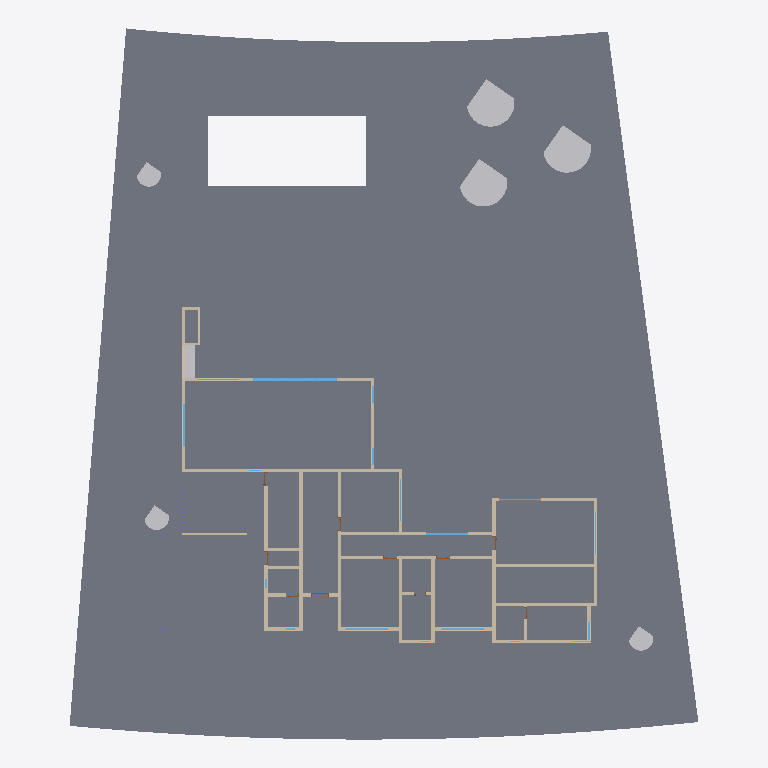
Plan cut of the same IFC building model at storey 'Level 0' (level 0.00 m, cut at 1.40 m), seen from above with north up, elements coloured by IFC class: 40 walls (beige), 12 windows (light blue), 7 other elements (light grey), 5 slabs (grey). Cut surfaces are drawn darker.
Extent 35.9 m × 40.6 m × 7.5 m (x, y, z). Storeys (3): Level 0 at 0.00 m; Level 2 at 0.20 m; Level 1 at 4.15 m. Elements (142): 47 IfcWallStandardCase, 21 IfcColumn, 18 IfcWindow, 11 IfcFlowFitting, 10 IfcBuildingElementProxy, 10 IfcDoor, 9 IfcSlab, 8 IfcRoof, 6 IfcWall, 1 IfcBeam, 1 IfcFurnishingElement.

HEADER;
FILE_DESCRIPTION(('ViewDefinition [CoordinationView_V2.0]','RevitIdentifiers [ContentGUID: 4340f985-a884-4240-b744-cf4db4004675, VersionGUID: 5f0f0bac-5319-4c0c-946d-effc67e34a89, NumberOfSaves: 17]','CoordinateReference [CoordinateBase: Coordenadas compartidas]'),'2;1');
FILE_NAME('Casa CyP.ifc','2025-09-14T17:16:07+01:00',(''),(''),'ODA SDAI 24.6','Autodesk Revit 24.3.30.11 (ESP) - IFC 24.3.30.11','');
FILE_SCHEMA(('IFC2X3'));
ENDSEC;
DATA;
#27=IFCPROJECT('13GFc5g8H2GBT4pqrB$xc5',#18,'Project Number',$,$,'Project Name','Project Status',(#22),#82977);
#46=IFCSITE('13GFc5g8H2GBT4pqrB$xc7',#18,'Default',$,$,#45,$,$,.ELEMENT.,$,$,$,$,$);
#32=IFCBUILDING('13GFc5g8H2GBT4pqrB$xc4',#18,'',$,$,#30,$,'',.ELEMENT.,$,$,$);
#35=IFCBUILDINGSTOREY('3Zu5Bv0LOHrPC10026FoQQ',#18,'Level 0',$,'Nivel:Circle Head - Project Datum',#34,$,'Level 0',.ELEMENT.,0.0);
#39=IFCBUILDINGSTOREY('0PDERgh_D0SRTZv33r2_KP',#18,'Level 2',$,'Nivel:Circle Head - Project Datum',#38,$,'Level 2',.ELEMENT.,200.0);
#43=IFCBUILDINGSTOREY('15Z0v90RiHrPC20026FoKR',#18,'Level 1',$,'Nivel:Circle Head - Project Datum',#42,$,'Level 1',.ELEMENT.,4150.0);
#1120=IFCSLAB('2O8u0KVi97ZQ493fawlK7P',#18,'Suelo:Ext 10 cm:323125',$,'Suelo:Ext 10 cm',#1083,#1119,'323125',.FLOOR.);
#981=IFCSLAB('0DLV4q7h99qPUA3f0cgzF6',#18,'Suelo:Floor_Timber_22Cbd-225Joist:317943',$,'Suelo:Floor_Timber_22Cbd-225Joist',#944,#980,'317943',.FLOOR.);
#1059=IFCSLAB('1hMmndHPkI3K3s7G_1TAMg',#18,'Suelo:Ext 10 cm:319776:2',$,'Suelo:Ext 10 cm',#1057,#1056,'319776',.FLOOR.);
#1058=IFCSLAB('0PDERgh_D0SRTZv33r2_$0',#18,'Suelo:Ext 10 cm:319776',$,'Suelo:Ext 10 cm',#1012,#1031,'319776',.FLOOR.);
#81936=IFCSLAB('0xGATvqUH1EfniE17dflvV',#18,'Suelo:Ext 10 cm_Pileta:361608',$,'Suelo:Ext 10 cm_Pileta',#81919,#81935,'361608',.FLOOR.);
#81322=IFCBUILDINGELEMENTPROXY('0PfLLz90n7oefGqZlJzUfW',#18,'RPC Tree - Deciduous:Gray Birch - 6:355425',$,'RPC Tree - Deciduous:Gray Birch - 6',#81321,#81317,'355425',$);
#81334=IFCBUILDINGELEMENTPROXY('0PfLLz90n7oefGqZlJzUfg',#18,'RPC Tree - Deciduous:Gray Birch - 6:355435',$,'RPC Tree - Deciduous:Gray Birch - 6',#81333,#81329,'355435',$);
#81309=IFCBUILDINGELEMENTPROXY('0PfLLz90n7oefGqZlJzUeU',#18,'RPC Tree - Deciduous:Gray Birch - 6:355359',$,'RPC Tree - Deciduous:Gray Birch - 6',#81308,#81304,'355359',$);
#182=IFCWALLSTANDARDCASE('0DLV4q7h99qPUA3f0cgyGY',#18,'Muro básico:Ext 20 cm:314899',$,'Muro básico:Ext 20 cm',#169,#181,'314899');
#854=IFCWALLSTANDARDCASE('0DLV4q7h99qPUA3f0cgzpU',#18,'Muro básico:Ext 20 cm:317167',$,'Muro básico:Ext 20 cm',#842,#853,'317167');
#1200=IFCWALL('2O8u0KVi97ZQ493fawlK1V',#18,'Muro básico:Int 20cm 2:323507',$,'Muro básico:Int 20cm 2',#1147,#1199,'323507');
#77249=IFCBUILDINGELEMENTPROXY('0PfLLz90n7oefGqZlJzUeA',#18,'RPC Tree - Deciduous:Gray Birch - 3.1 Meters:355339',$,'RPC Tree - Deciduous:Gray Birch - 3.1 Meters',#77248,#77244,'355339',$);
#77261=IFCBUILDINGELEMENTPROXY('0PfLLz90n7oefGqZlJzUeI',#18,'RPC Tree - Deciduous:Gray Birch - 3.1 Meters:355347',$,'RPC Tree - Deciduous:Gray Birch - 3.1 Meters',#77260,#77256,'355347',$);
#77022=IFCBUILDINGELEMENTPROXY('11VE34jfL5rgUo7_ruLJfc',#18,'RPC Tree - Deciduous:Gray Birch - 3.1 Meters:349834',$,'RPC Tree - Deciduous:Gray Birch - 3.1 Meters',#77021,#77017,'349834',$);
#1324=IFCWALLSTANDARDCASE('2O8u0KVi97ZQ493fawlLtr',#18,'Muro básico:Int 20cm 2:324121',$,'Muro básico:Int 20cm 2',#1312,#1323,'324121');
#81560=IFCFURNISHINGELEMENT('1KiY$NBQX8DR67ilwo6u6j',#18,'Mesada:Mesada:356902',$,'Mesada:Mesada',#81559,#81557,'356902');
#1278=IFCWALLSTANDARDCASE('2O8u0KVi97ZQ493fawlLyJ',#18,'Muro básico:Int 20cm 2:323839',$,'Muro básico:Int 20cm 2',#1266,#1277,'323839');
#1410=IFCWALL('2O8u0KVi97ZQ493fawlLrc',#18,'Muro básico:Int 20cm 2:324234',$,'Muro básico:Int 20cm 2',#1335,#1409,'324234');
#1600=IFCWALLSTANDARDCASE('2O8u0KVi97ZQ493fawlLZb',#18,'Muro básico:Int 15 cm:325385',$,'Muro básico:Int 15 cm',#1576,#1599,'325385');
#1455=IFCWALLSTANDARDCASE('2O8u0KVi97ZQ493fawlLnw',#18,'Muro básico:Int 20cm 2:324502',$,'Muro básico:Int 20cm 2',#1443,#1454,'324502');
#1501=IFCWALLSTANDARDCASE('2O8u0KVi97ZQ493fawlLfz',#18,'Muro básico:Int 20cm 2:325009',$,'Muro básico:Int 20cm 2',#1489,#1500,'325009');
#228=IFCWALLSTANDARDCASE('0DLV4q7h99qPUA3f0cgyK8',#18,'Muro básico:Ext 20 cm:315193',$,'Muro básico:Ext 20 cm',#216,#227,'315193');
#400=IFCWALLSTANDARDCASE('0DLV4q7h99qPUA3f0cgziF',#18,'Muro básico:Ext 20 cm:315710',$,'Muro básico:Ext 20 cm',#388,#399,'315710');
#488=IFCWALLSTANDARDCASE('0DLV4q7h99qPUA3f0cgzY3',#18,'Muro básico:Ext 20 cm:316082',$,'Muro básico:Ext 20 cm',#476,#487,'316082');
#58464=IFCWINDOW('13qYDWOhLBTvEKF$egDpos',#18,'Rear Slider bi-part:4500W x 2700H:328728',$,'Rear Slider bi-part:4500W x 2700H',#82584,#58460,'328728',2400.0,4799.999999999997);
#877=IFCWALLSTANDARDCASE('0DLV4q7h99qPUA3f0cgz9b',#18,'Muro básico:Ext 20 cm:317524',$,'Muro básico:Ext 20 cm',#865,#876,'317524');
#1432=IFCWALLSTANDARDCASE('2O8u0KVi97ZQ493fawlLpn',#18,'Muro básico:Int 20cm 2:324381',$,'Muro básico:Int 20cm 2',#1420,#1431,'324381');
#251=IFCWALLSTANDARDCASE('0DLV4q7h99qPUA3f0cgyMG',#18,'Muro básico:Ext 20 cm:315297',$,'Muro básico:Ext 20 cm',#239,#250,'315297');
#126=IFCWALL('0DLV4q7h99qPUA3f0cgyVN',#18,'Muro básico:Ext 20 cm:314854',$,'Muro básico:Ext 20 cm',#49,#125,'314854');
#377=IFCWALLSTANDARDCASE('0DLV4q7h99qPUA3f0cgzhf',#18,'Muro básico:Ext 20 cm:315608',$,'Muro básico:Ext 20 cm',#365,#376,'315608');
#1301=IFCWALLSTANDARDCASE('2O8u0KVi97ZQ493fawlLwq',#18,'Muro básico:Int 20cm 2:323928',$,'Muro básico:Int 20cm 2',#1289,#1300,'323928');
#534=IFCWALLSTANDARDCASE('0DLV4q7h99qPUA3f0cgzc8',#18,'Muro básico:Ext 20 cm:316345',$,'Muro básico:Ext 20 cm',#522,#533,'316345');
#686=IFCWALL('0DLV4q7h99qPUA3f0cgzxF',#18,'Muro básico:Ext 20 cm:316670',$,'Muro básico:Ext 20 cm',#614,#685,'316670');
#297=IFCWALLSTANDARDCASE('0DLV4q7h99qPUA3f0cgzf3',#18,'Muro básico:Ext 20 cm:315506',$,'Muro básico:Ext 20 cm',#285,#296,'315506');
#274=IFCWALLSTANDARDCASE('0DLV4q7h99qPUA3f0cgzeH',#18,'Muro básico:Ext 20 cm:315424',$,'Muro básico:Ext 20 cm',#262,#273,'315424');
#355=IFCWALL('0DLV4q7h99qPUA3f0cgzgg',#18,'Muro básico:Ext 20 cm:315547',$,'Muro básico:Ext 20 cm',#308,#354,'315547');
#809=IFCWALL('0DLV4q7h99qPUA3f0cgzm5',#18,'Muro básico:Ext 20 cm:316980',$,'Muro básico:Ext 20 cm',#761,#808,'316980');
#58279=IFCWALLSTANDARDCASE('2O8u0KVi97ZQ493fawlAvZ',#18,'Muro básico:Int 15 cm:328079',$,'Muro básico:Int 15 cm',#58256,#58278,'328079');
#831=IFCWALLSTANDARDCASE('0DLV4q7h99qPUA3f0cgznS',#18,'Muro básico:Ext 20 cm:317037',$,'Muro básico:Ext 20 cm',#819,#830,'317037');
#446=IFCWALLSTANDARDCASE('0DLV4q7h99qPUA3f0cgzl5',#18,'Muro básico:Ext 20 cm:315892',$,'Muro básico:Ext 20 cm',#434,#445,'315892');
#708=IFCWALLSTANDARDCASE('0DLV4q7h99qPUA3f0cgz_t',#18,'Muro básico:Ext 20 cm:316806',$,'Muro básico:Ext 20 cm',#696,#707,'316806');
#1255=IFCWALLSTANDARDCASE('2O8u0KVi97ZQ493fawlLzb',#18,'Muro básico:Int 20cm 2:323721',$,'Muro básico:Int 20cm 2',#1243,#1254,'323721');
#44270=IFCWALLSTANDARDCASE('2O8u0KVi97ZQ493fawlL1y',#18,'Muro básico:Int 15 cm:327568',$,'Muro básico:Int 15 cm',#44258,#44269,'327568');
#580=IFCWALLSTANDARDCASE('0DLV4q7h99qPUA3f0cgzv9',#18,'Muro básico:Ext 20 cm:316536',$,'Muro básico:Ext 20 cm',#568,#579,'316536');
#731=IFCWALLSTANDARDCASE('0DLV4q7h99qPUA3f0cgz$G',#18,'Muro básico:Ext 20 cm:316897',$,'Muro básico:Ext 20 cm',#719,#730,'316897');
#58567=IFCWINDOW('13qYDWOhLBTvEKF$egDpOU',#18,'Double Pane FG:15000H x 2300W:331440',$,'Double Pane FG:15000H x 2300W',#82749,#58563,'331440',1499.9999999999995,2400.0000000000073);
#58579=IFCWINDOW('13qYDWOhLBTvEKF$egDpUf',#18,'Double Pane FG:15000H x 2300W:331527',$,'Double Pane FG:15000H x 2300W',#82959,#58575,'331527',1499.9999999999995,2400.0000000000073);
#72560=IFCWINDOW('2Ragp02_5CafDL2_J8c$kx',#18,'Double Pane FG:2400H x 2400W:341742',$,'Double Pane FG:2400H x 2400W',#82659,#72556,'341742',2399.9999999999995,2400.0000000000077);
#72661=IFCWINDOW('2Ragp02_5CafDL2_J8c$Hm',#18,'Double Pane FG:600H x 2600W:342309',$,'Double Pane FG:600H x 2600W',#82974,#72657,'342309',799.9999999999998,2400.0000000000073);
#81493=IFCWALLSTANDARDCASE('1KiY$NBQX8DR67ilwo6u8D',#18,'Muro básico:Int 15 cm:356742',$,'Muro básico:Int 15 cm',#81481,#81492,'356742');
#1232=IFCWALLSTANDARDCASE('2O8u0KVi97ZQ493fawlL$u',#18,'Muro básico:Int 20cm 2:323604',$,'Muro básico:Int 20cm 2',#1220,#1231,'323604');
#1554=IFCWALLSTANDARDCASE('2O8u0KVi97ZQ493fawlLeR',#18,'Muro básico:Int 15 cm:325111',$,'Muro básico:Int 15 cm',#1530,#1553,'325111');
#1478=IFCWALLSTANDARDCASE('2O8u0KVi97ZQ493fawlLiL',#18,'Muro básico:Int 20cm 2:324857',$,'Muro básico:Int 20cm 2',#1466,#1477,'324857');
#557=IFCWALLSTANDARDCASE('0DLV4q7h99qPUA3f0cgzd5',#18,'Muro básico:Ext 20 cm:316404',$,'Muro básico:Ext 20 cm',#545,#556,'316404');
#58516=IFCWINDOW('13qYDWOhLBTvEKF$egDp5C',#18,'Double Pane FG:15000H x 18000W:330210',$,'Double Pane FG:15000H x 18000W',#82599,#58512,'330210',1499.9999999999995,2400.000000000007);
#58877=IFCWINDOW('060N1apt5FShtEBBQ4AprD',#18,'Double Pane FG:15000H x 2500W:334246',$,'Double Pane FG:15000H x 2500W',#82644,#58873,'334246',1499.9999999999995,2400.0000000000073);
#72548=IFCWINDOW('2Ragp02_5CafDL2_J8c$iG',#18,'Double Pane FG:2400H x 2400W:341573',$,'Double Pane FG:2400H x 2400W',#82674,#72544,'341573',2399.9999999999995,2400.000000000007);
#72610=IFCWINDOW('2Ragp02_5CafDL2_J8c$L$',#18,'Double Pane FG:15000H x 20000W:342058',$,'Double Pane FG:15000H x 20000W',#82689,#72606,'342058',1499.9999999999995,2400.0000000000073);
#603=IFCWALLSTANDARDCASE('0DLV4q7h99qPUA3f0cgzwQ',#18,'Muro básico:Ext 20 cm:316587',$,'Muro básico:Ext 20 cm',#591,#602,'316587');
#934=IFCWALLSTANDARDCASE('0DLV4q7h99qPUA3f0cgzAs',#18,'Muro básico:Ext 20 cm:317575',$,'Muro básico:Ext 20 cm',#922,#933,'317575');
#511=IFCWALLSTANDARDCASE('0DLV4q7h99qPUA3f0cgzbW',#18,'Muro básico:Ext 20 cm:316241',$,'Muro básico:Ext 20 cm',#499,#510,'316241');
#81784=IFCWINDOW('0xGATvqUH1EfniE17dfli2',#18,'Single Pane:1500H x 1000W 2:360917',$,'Single Pane:1500H x 1000W 2',#82704,#81780,'360917',1200.0000000000007,1000.0000000000001);
#58815=IFCWINDOW('13qYDWOhLBTvEKF$egDo29',#18,'Single Pane:1500H x 1000W:333863',$,'Single Pane:1500H x 1000W',#82614,#58811,'333863',1500.0000000000007,1000.0000000000001);
#58827=IFCWINDOW('13qYDWOhLBTvEKF$egDo07',#18,'Single Pane:1500H x 1000W:333993',$,'Single Pane:1500H x 1000W',#82629,#58823,'333993',1500.0000000000007,1000.0000000000001);
ENDSEC;